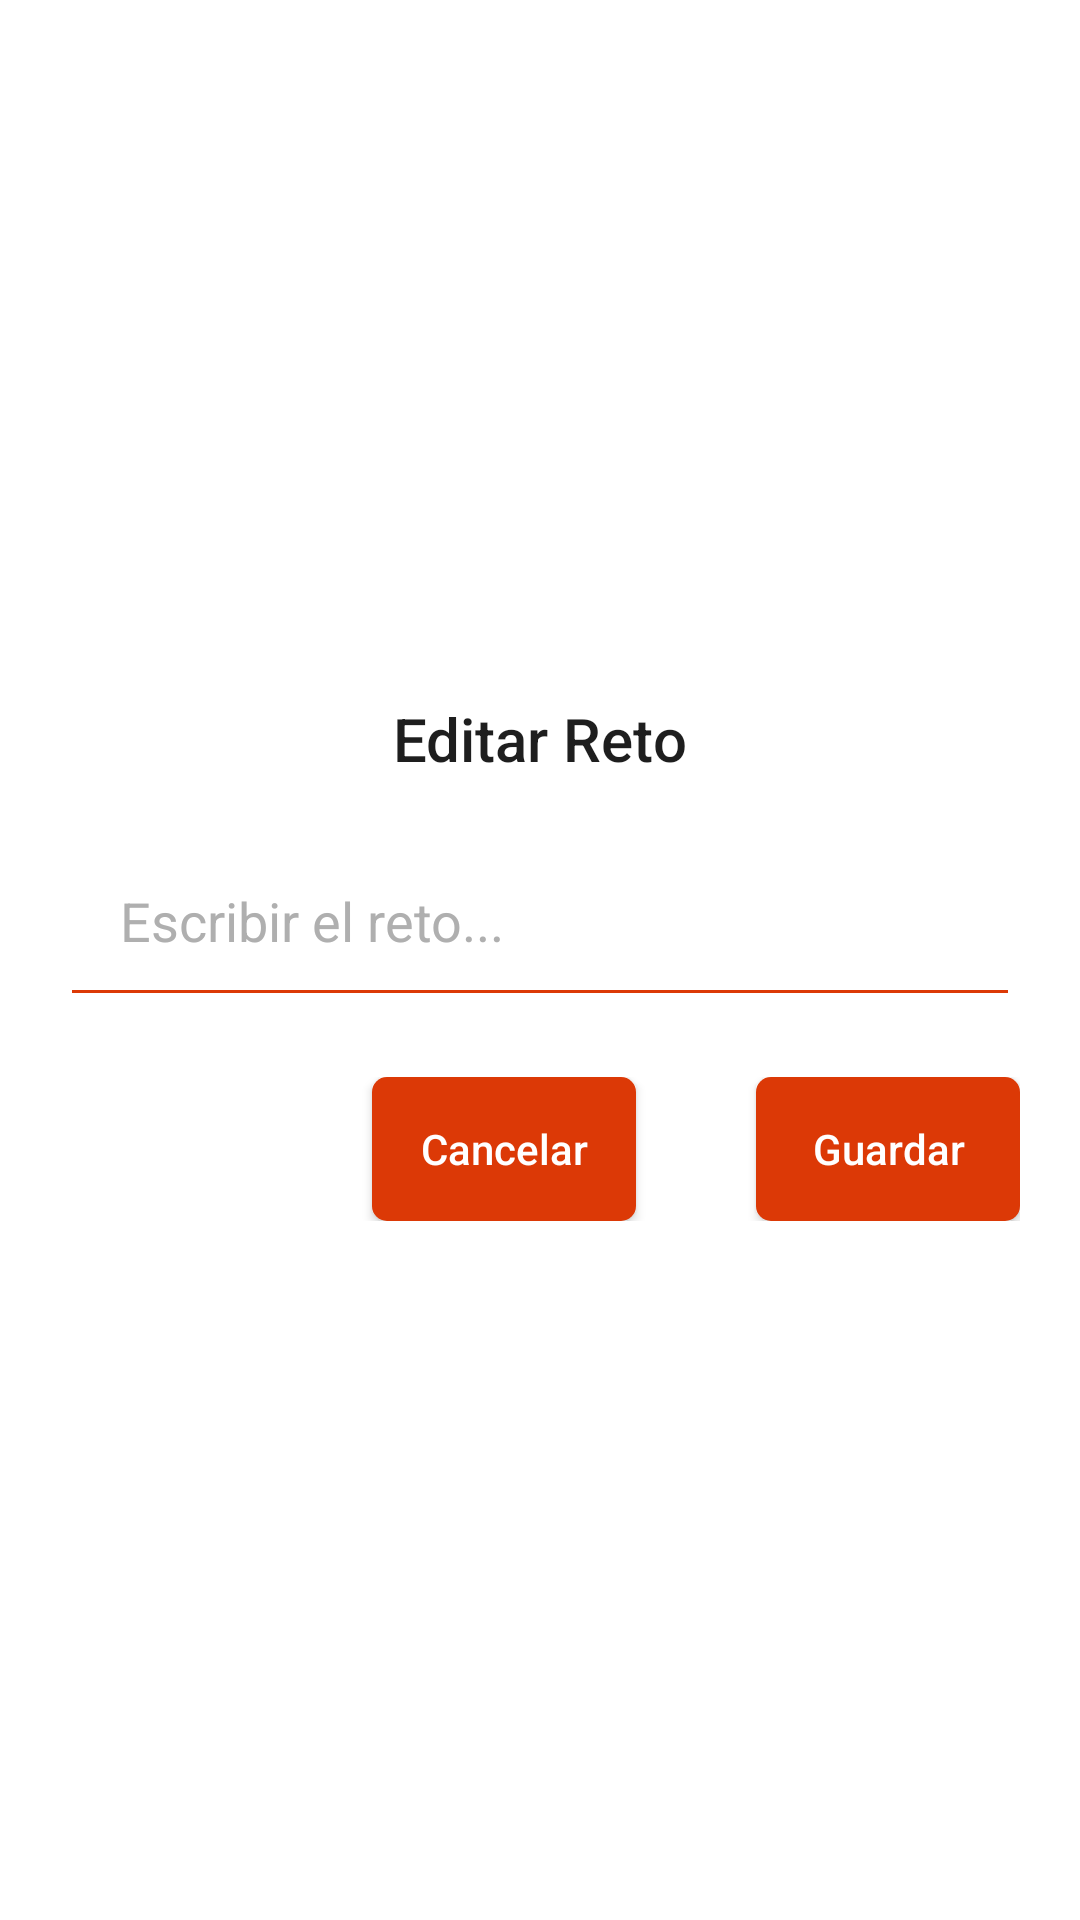

Write the Android layout XML for this screen, with the resource values it uses.
<!-- AndroidManifest.xml: application theme Theme.PicoBotellaMVVM -->
<!-- res/layout/editar_reto.xml -->
<?xml version="1.0" encoding="utf-8"?>
<layout xmlns:android="http://schemas.android.com/apk/res/android"
    xmlns:app="http://schemas.android.com/apk/res-auto"
    >

    <data>

    </data>

    <LinearLayout
        android:layout_width="match_parent"
        android:layout_height="match_parent"
        android:orientation="vertical"
        android:gravity="center"
        android:background="@color/white"
        android:padding="20dp">

        <TextView
            android:layout_width="wrap_content"
            android:layout_height="wrap_content"
            android:layout_gravity="center"
            android:text="@string/tituloeditar"
            android:textColor="@color/black"
            android:fontFamily="sans-serif-medium"
            android:textSize="20sp" />

        <EditText
            android:id="@+id/editarReto"
            android:inputType="text"
            android:layout_width="match_parent"
            android:layout_height="wrap_content"
            android:hint="@string/escribir_el_reto"
            android:textColorHint="@color/gray"
            android:textColor="@color/black"
            android:layout_marginTop="15dp"
            android:padding="20dp"
            android:backgroundTint="@color/orange"
            android:importantForAutofill="no" />


        <LinearLayout
            android:layout_width="match_parent"
            android:layout_height="wrap_content"
            android:orientation="horizontal"
            android:layout_marginTop="20dp"
            android:gravity="end">

            <androidx.appcompat.widget.AppCompatButton
                android:layout_width="wrap_content"
                android:layout_height="48dp"
                android:text="@string/cancelar"
                android:textAllCaps="false"
                android:background="@drawable/boton_enabled"
                android:layout_marginEnd="40dp"
                android:textColor="@color/white"
                android:id="@+id/canceledit_button"
                />

            <androidx.appcompat.widget.AppCompatButton
                android:layout_width="wrap_content"
                android:layout_height="48dp"
                android:textAllCaps="false"
                android:text="@string/guardar"
                android:textColor="@drawable/text_enabled"
                android:background="@drawable/button_selector"
                android:id="@+id/edit_button"
                android:enabled="true"
                />
        </LinearLayout>
    </LinearLayout>
</layout>
<!-- resources referenced by this layout -->
<resources>
  <color name="black">#1E1E1E</color>
      //Otros colores
  <color name="gray">#AFAFAF</color>
  <color name="orange">#DC3906</color>
  <color name="white">#FFFFFFFF</color>
  <!-- drawable boton_enabled (drawable) -->
  <?xml version="1.0" encoding="utf-8"?>
  <shape xmlns:android="http://schemas.android.com/apk/res/android"
      android:shape="rectangle">
      <solid android:color="@color/orange" />
      <corners android:radius="5dp" />
  </shape>
  <!-- drawable button_selector (drawable) -->
  <?xml version="1.0" encoding="utf-8"?>
  <selector xmlns:android="http://schemas.android.com/apk/res/android">
      <item android:state_enabled="true" android:drawable="@drawable/boton_enabled" />
      <item android:state_enabled="false" android:drawable="@drawable/boton_disabled" />
  </selector>
  <!-- drawable text_enabled (drawable) -->
  <?xml version="1.0" encoding="utf-8"?>
  <selector xmlns:android="http://schemas.android.com/apk/res/android">
      <item android:state_enabled="true" android:color="@color/white" />
      <item android:state_enabled="false" android:color="@color/black" />
  </selector>
  <string name="cancelar">Cancelar</string>
  <string name="escribir_el_reto">Escribir el reto...</string>
  <string name="guardar">Guardar</string>
  <string name="tituloeditar">Editar Reto</string>
  <style name="Theme.PicoBotellaMVVM" parent="Base.Theme.PicoBotellaMVVM" />
  <!-- drawable boton_disabled (drawable) -->
  <?xml version="1.0" encoding="utf-8"?>
  <shape xmlns:android="http://schemas.android.com/apk/res/android"
      android:shape="rectangle">
      <solid android:color="#C1C1C1" />
      <corners android:radius="5dp" />
  </shape>
  <style name="Base.Theme.PicoBotellaMVVM" parent="Theme.Material3.DayNight.NoActionBar">
          
          
      </style>
</resources>
